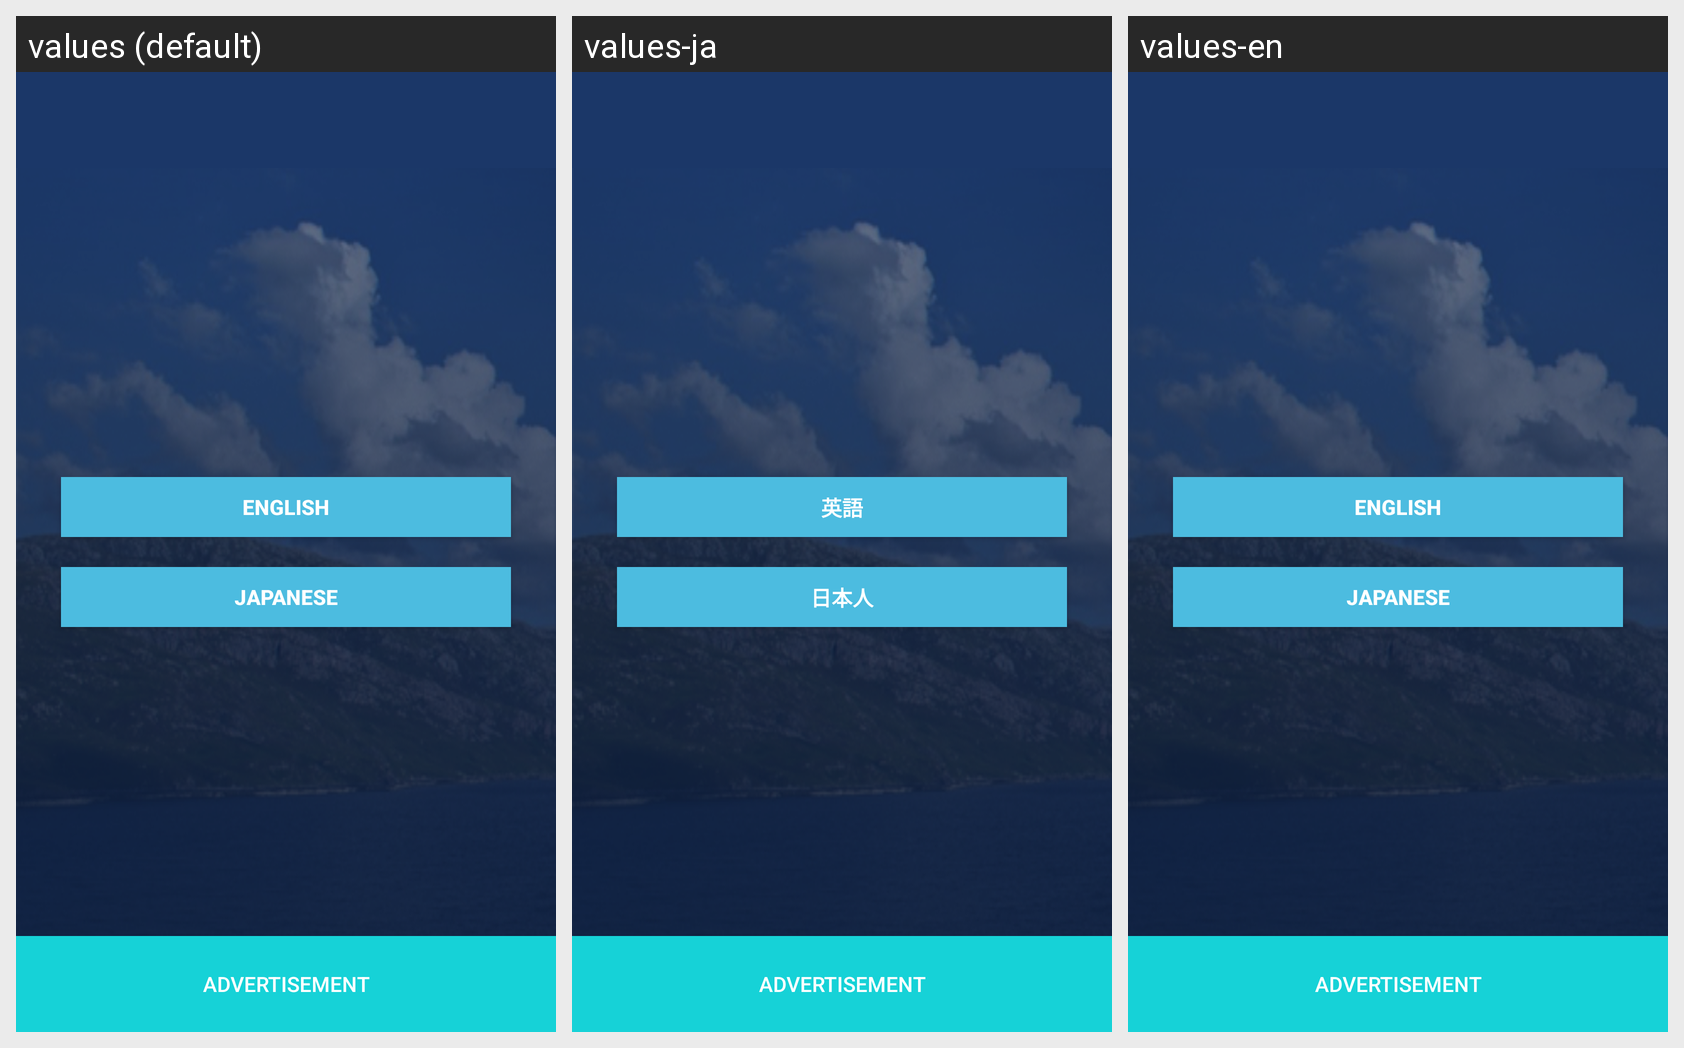

Translations of the strings shown on this Android screen, per locale in the grid:
Android screen res/layout/set_language.xml rendered under 3 locales, left to right: values (default), values-ja, values-en. Device: Nexus 5 (rendered at 1080×1920; each locale shown at half size, 540×960, under a caption strip naming it); theme MyTheme.
Strings drawn on this screen, with the default value and each locale's value (text and hints the layout hard-codes, and strings that could not be matched under every locale, appear in the picture but are not listed):

english
  values: English
  values-ja: 英語
  values-en: English

japanese
  values: Japanese
  values-ja: 日本人
  values-en: Japanese
